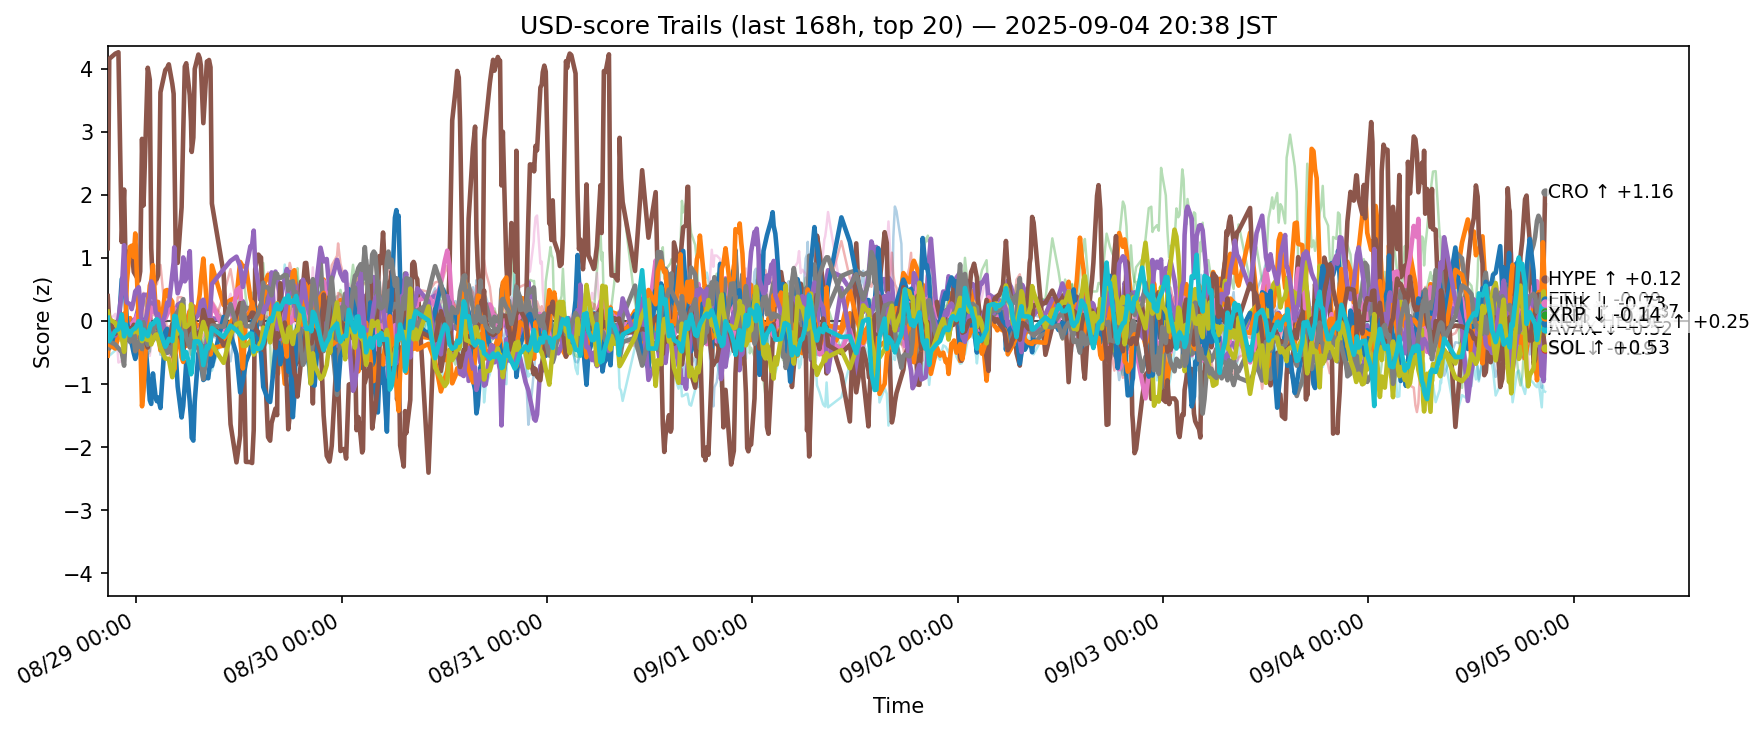

Source data for this figure (header and first rows):
ts, side, symbol, score
2025-08-28 11:40:22.127666+00:00, usd, ADA, -0.299
2025-08-28 11:40:22.127666+00:00, usd, AVAX, -0.5508
2025-08-28 11:40:22.127666+00:00, usd, BCH, -0.2795
2025-08-28 11:40:22.127666+00:00, usd, BNB, 0.3457
2025-08-28 11:40:22.127666+00:00, usd, BTC, -0.1325
2025-08-28 11:40:22.127666+00:00, usd, CRO, 1.152
2025-08-28 11:40:22.127666+00:00, usd, DOGE, -0.02624
2025-08-28 11:40:22.127666+00:00, usd, DOT, 0.01732
2025-08-28 11:40:22.127666+00:00, usd, ETH, -0.2392
2025-08-28 11:40:22.127666+00:00, usd, HBAR, -0.423
2025-08-28 11:40:22.127666+00:00, usd, HYPE, 0.006318
2025-08-28 11:40:22.127666+00:00, usd, LINK, -0.03751
2025-08-28 11:40:22.127666+00:00, usd, LTC, -0.3279
2025-08-28 11:40:22.127666+00:00, usd, SHIB, 0.0342
2025-08-28 11:40:22.127666+00:00, usd, SOL, 0.09986
2025-08-28 11:40:22.127666+00:00, usd, SUI, 0.3944
2025-08-28 11:40:22.127666+00:00, usd, TON, 0.1588
2025-08-28 11:40:22.127666+00:00, usd, TRX, -0.1458
2025-08-28 11:40:22.127666+00:00, usd, XLM, 0.1471
2025-08-28 11:40:22.127666+00:00, usd, XRP, 0.0531
2025-08-28 11:51:02.849662+00:00, usd, ADA, -0.4187
2025-08-28 11:51:02.849662+00:00, usd, AVAX, -0.2919
2025-08-28 11:51:02.849662+00:00, usd, BCH, -0.4085
2025-08-28 11:51:02.849662+00:00, usd, BNB, 0.121
2025-08-28 11:51:02.849662+00:00, usd, BTC, -0.1793
2025-08-28 11:51:02.849662+00:00, usd, CRO, 4.155
2025-08-28 11:51:02.849662+00:00, usd, DOGE, -0.1024
2025-08-28 11:51:02.849662+00:00, usd, DOT, -0.1525
2025-08-28 11:51:02.849662+00:00, usd, ETH, -0.4369
2025-08-28 11:51:02.849662+00:00, usd, HBAR, -0.5529
2025-08-28 11:51:02.849662+00:00, usd, HYPE, -0.03546
2025-08-28 11:51:02.849662+00:00, usd, LINK, -0.3758
2025-08-28 11:51:02.849662+00:00, usd, LTC, -0.4293
2025-08-28 11:51:02.849662+00:00, usd, SHIB, -0.2186
2025-08-28 11:51:02.849662+00:00, usd, SOL, -0.1235
2025-08-28 11:51:02.849662+00:00, usd, SUI, 0.002906
2025-08-28 11:51:02.849662+00:00, usd, TON, 0.00819
2025-08-28 11:51:02.849662+00:00, usd, TRX, -0.3232
2025-08-28 11:51:02.849662+00:00, usd, XLM, 0.02727
2025-08-28 11:51:02.849662+00:00, usd, XRP, -0.3182
2025-08-28 12:33:28.183544+00:00, usd, ADA, -0.2478
2025-08-28 12:33:28.183544+00:00, usd, AVAX, -0.1878
2025-08-28 12:33:28.183544+00:00, usd, BCH, -0.3308
2025-08-28 12:33:28.183544+00:00, usd, BNB, -0.1709
2025-08-28 12:33:28.183544+00:00, usd, BTC, -0.1868
2025-08-28 12:33:28.183544+00:00, usd, CRO, 4.238
2025-08-28 12:33:28.183544+00:00, usd, DOGE, -0.236
2025-08-28 12:33:28.183544+00:00, usd, DOT, -0.0006664
2025-08-28 12:33:28.183544+00:00, usd, ETH, -0.2394
2025-08-28 12:33:28.183544+00:00, usd, HBAR, -0.4678
2025-08-28 12:33:28.183544+00:00, usd, HYPE, -0.3725
2025-08-28 12:33:28.183544+00:00, usd, LINK, -0.4382
2025-08-28 12:33:28.183544+00:00, usd, LTC, -0.248
2025-08-28 12:33:28.183544+00:00, usd, SHIB, -0.2802
2025-08-28 12:33:28.183544+00:00, usd, SOL, -0.2321
2025-08-28 12:33:28.183544+00:00, usd, SUI, -0.2025
2025-08-28 12:33:28.183544+00:00, usd, TON, 0.1115
2025-08-28 12:33:28.183544+00:00, usd, TRX, -0.3739
2025-08-28 12:33:28.183544+00:00, usd, XLM, -0.03009
2025-08-28 12:33:28.183544+00:00, usd, XRP, -0.1572
... 12,460 more rows
